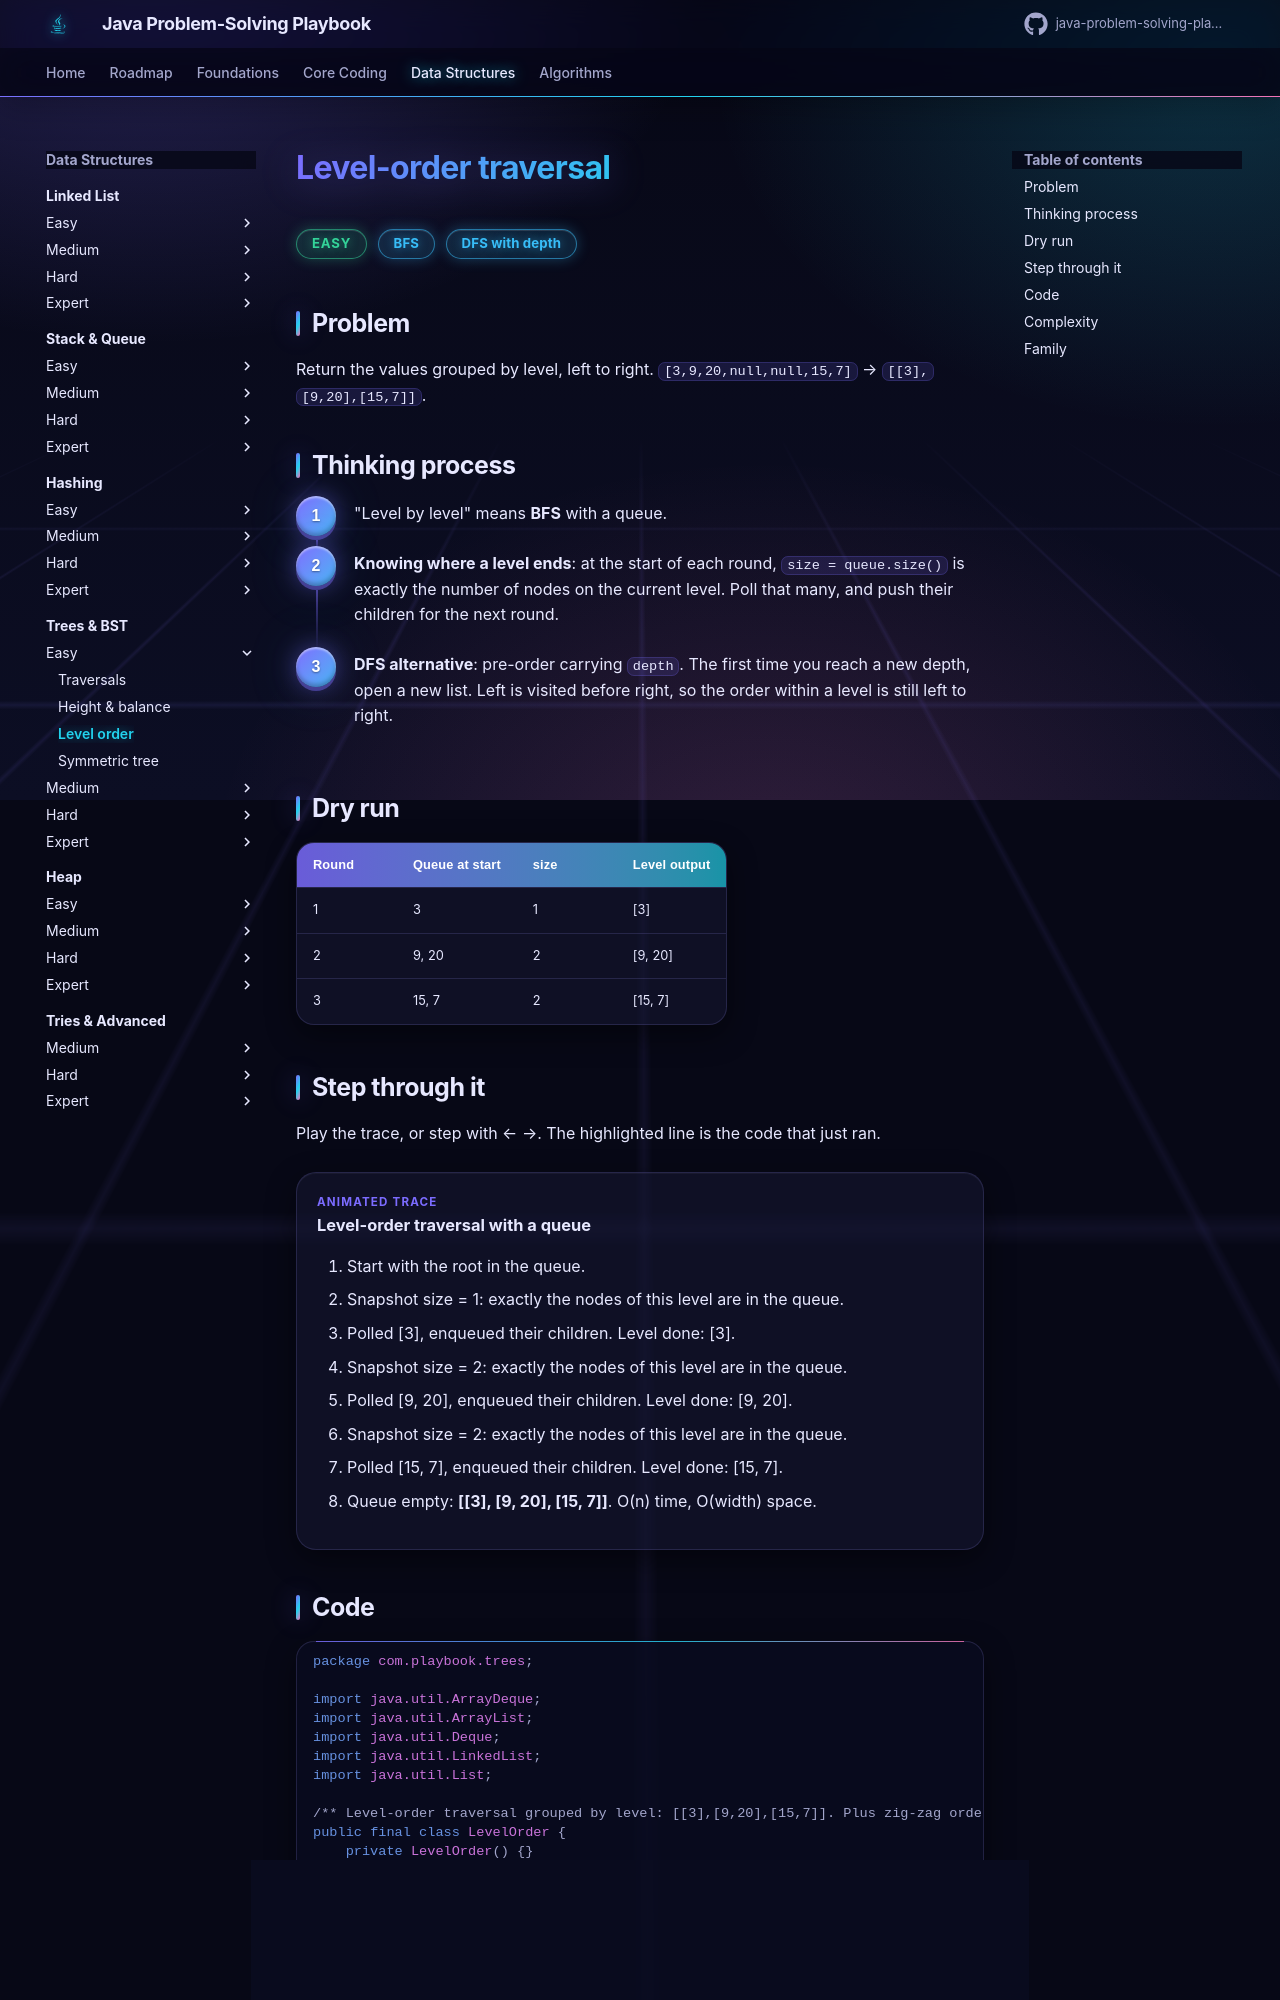

repository: khiruashish/java-problem-solving-playbook · page: 10-trees/level-order/index.html · generator: mkdocs

# Level-order traversal

<span class="badge easy">Easy</span> <span class="badge tag">BFS</span> <span class="badge tag">DFS with depth</span>

## Problem
Return the values grouped by level, left to right. `[3,9,20,null,null,15,7]` → `[[3],[9,20],[15,7]]`.
